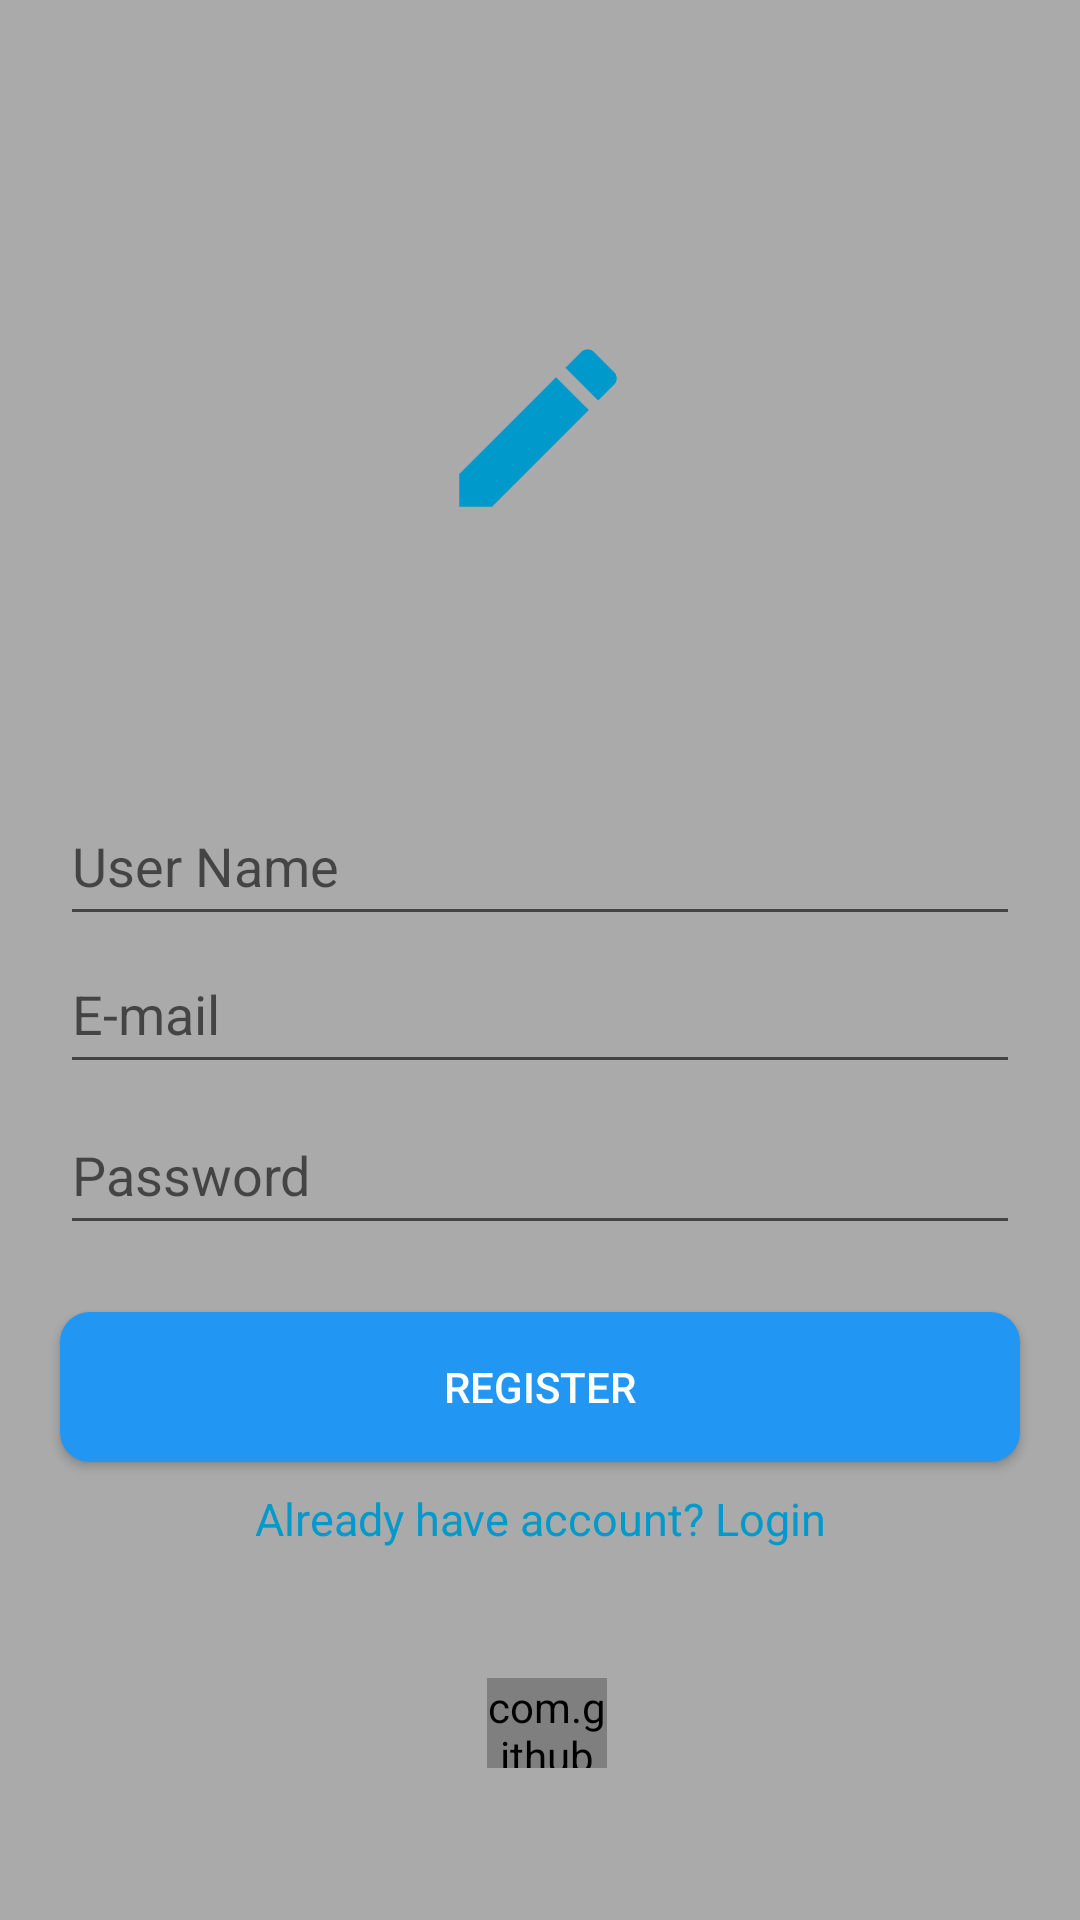

The Android layout XML behind this screen, and the referenced resources:
<!-- AndroidManifest.xml: application theme Theme.TimeManagerFireBase -->
<!-- res/layout/activity_registration.xml -->
<?xml version="1.0" encoding="utf-8"?>
<androidx.constraintlayout.widget.ConstraintLayout xmlns:android="http://schemas.android.com/apk/res/android"
    xmlns:app="http://schemas.android.com/apk/res-auto"
    xmlns:tools="http://schemas.android.com/tools"
    android:layout_width="match_parent"
    android:layout_height="match_parent"
    android:background="@android:color/darker_gray"
    tools:context=".login.RegistrationActivity">

    <TextView
        android:layout_width="70dp"
        android:layout_height="70dp"
        android:background="@drawable/ic_baseline_edit_24"
        android:gravity="center"
        android:textColor="@android:color/holo_blue_dark"
        android:textSize="40dp"
        app:layout_constraintBottom_toBottomOf="parent"
        app:layout_constraintEnd_toEndOf="parent"
        app:layout_constraintHorizontal_bias="0.498"
        app:layout_constraintStart_toStartOf="parent"
        app:layout_constraintTop_toTopOf="parent"
        app:layout_constraintVertical_bias="0.189"></TextView>

    <EditText
        android:id="@+id/user_name_edit_text"
        android:layout_width="match_parent"
        android:layout_height="50dp"
        android:layout_margin="20dp"
        android:hint="User Name"
        android:inputType="text"
        android:maxLength="20"
        android:textColor="@android:color/black"
        app:layout_constraintBottom_toBottomOf="parent"
        app:layout_constraintEnd_toEndOf="parent"
        app:layout_constraintEnd_toStartOf="parent"
        app:layout_constraintHorizontal_bias="0.4"
        app:layout_constraintStart_toStartOf="parent"
        app:layout_constraintTop_toTopOf="parent"
        app:layout_constraintVertical_bias="0.44" />

    <EditText
        android:id="@+id/E_mail_edit_text"
        android:layout_width="match_parent"
        android:layout_height="50dp"
        android:layout_margin="20dp"
        android:hint="E-mail"
        android:inputType="textWebEmailAddress"
        android:maxLength="30"
        android:textColor="@android:color/black"
        app:layout_constraintBottom_toBottomOf="parent"
        app:layout_constraintEnd_toEndOf="parent"
        app:layout_constraintEnd_toStartOf="parent"
        app:layout_constraintStart_toStartOf="parent"
        app:layout_constraintTop_toTopOf="parent"
        app:layout_constraintVertical_bias="0.53" />

    <EditText
        android:id="@+id/password_edit_text"
        android:layout_width="match_parent"
        android:layout_height="50dp"
        android:layout_margin="20dp"
        android:hint="Password"
        android:textColor="@android:color/black"
        android:inputType="textPassword"
        android:maxLength="20"
        app:layout_constraintBottom_toBottomOf="parent"
        app:layout_constraintEnd_toEndOf="parent"
        app:layout_constraintEnd_toStartOf="parent"
        app:layout_constraintStart_toStartOf="parent"
        app:layout_constraintTop_toTopOf="parent"
        app:layout_constraintVertical_bias="0.627" />

    <Button
        android:id="@+id/Register_button"
        android:layout_width="match_parent"
        android:layout_height="50dp"
        android:layout_margin="20dp"
        android:background="@drawable/blue"
        android:text="Register"
        android:textColor="@android:color/white"
        app:backgroundTint="#2196F3"
        app:layout_constraintBottom_toBottomOf="parent"
        app:layout_constraintEnd_toEndOf="parent"
        app:layout_constraintEnd_toStartOf="parent"
        app:layout_constraintHorizontal_bias="0.4"
        app:layout_constraintStart_toStartOf="parent"
        app:layout_constraintTop_toTopOf="parent"
        app:layout_constraintVertical_bias="0.759" />

    <TextView
        android:id="@+id/Login_text_view"
        android:layout_width="match_parent"
        android:layout_height="50dp"
        android:layout_margin="20dp"
        android:gravity="center"
        android:text="Already have account? Login"
        android:textColor="@android:color/holo_blue_dark"
        android:textSize="15sp"
        app:layout_constraintBottom_toBottomOf="parent"
        app:layout_constraintEnd_toEndOf="parent"
        app:layout_constraintEnd_toStartOf="parent"
        app:layout_constraintHorizontal_bias="0.4"
        app:layout_constraintStart_toStartOf="parent"
        app:layout_constraintTop_toTopOf="parent"
        app:layout_constraintVertical_bias="0.839" />
    <com.github.ybq.android.spinkit.SpinKitView
        android:id="@+id/spin_kit"
        style="@style/SpinKitView.Large.Wave"
        android:layout_width="40dp"
        android:layout_height="30dp"
        android:layout_gravity="center"
        app:SpinKit_Color="@android:color/holo_blue_dark"
        app:layout_constraintBottom_toBottomOf="parent"
        app:layout_constraintEnd_toEndOf="parent"
        app:layout_constraintHorizontal_bias="0.507"
        app:layout_constraintStart_toStartOf="parent"
        app:layout_constraintTop_toTopOf="parent"
        app:layout_constraintVertical_bias="0.917" />


</androidx.constraintlayout.widget.ConstraintLayout>
<!-- resources referenced by this layout -->
<resources>
  <!-- drawable blue (drawable-v24) -->
  <?xml version="1.0" encoding="utf-8"?>
  <shape android:shape="rectangle" xmlns:android="http://schemas.android.com/apk/res/android">
      <corners android:radius="10dp"/>
      <solid android:color="@color/teal_200"/>
      <size android:height="100dp" android:width="100dp"/>
  </shape>
  <!-- drawable ic_baseline_edit_24 (drawable) -->
  <vector android:height="24dp" android:tint="@android:color/holo_blue_dark"
      android:viewportHeight="24" android:viewportWidth="24"
      android:width="24dp" xmlns:android="http://schemas.android.com/apk/res/android">
      <path android:fillColor="@android:color/white" android:pathData="M3,17.25V21h3.75L17.81,9.94l-3.75,-3.75L3,17.25zM20.71,7.04c0.39,-0.39 0.39,-1.02 0,-1.41l-2.34,-2.34c-0.39,-0.39 -1.02,-0.39 -1.41,0l-1.83,1.83 3.75,3.75 1.83,-1.83z"/>
  </vector>
  <style name="Theme.TimeManagerFireBase" parent="Theme.MaterialComponents.DayNight.NoActionBar">
          
          <item name="colorPrimary">@color/purple_500</item>
          <item name="colorPrimaryVariant">@color/purple_700</item>
          <item name="colorOnPrimary">@color/white</item>
          
          <item name="colorSecondary">@color/teal_200</item>
          <item name="colorSecondaryVariant">@color/teal_700</item>
          <item name="colorOnSecondary">@color/black</item>
          
          <item name="android:statusBarColor" tools:targetApi="l">?attr/colorPrimaryVariant</item>
          
      </style>
  <!-- not gathered from this repository: default colours our renderer supplied (Android Studio template values) -->
  <color name="purple_500">#FF6200EE</color>
  <color name="purple_700">#FF3700B3</color>
  <color name="teal_200">#FF03DAC5</color>
  <color name="teal_700">#FF018786</color>
  <color name="black">#FF000000</color>
  <color name="white">#FFFFFFFF</color>
</resources>
